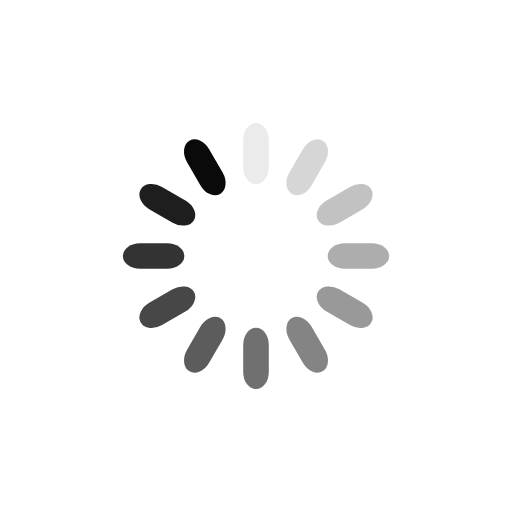
t = 0.00 s
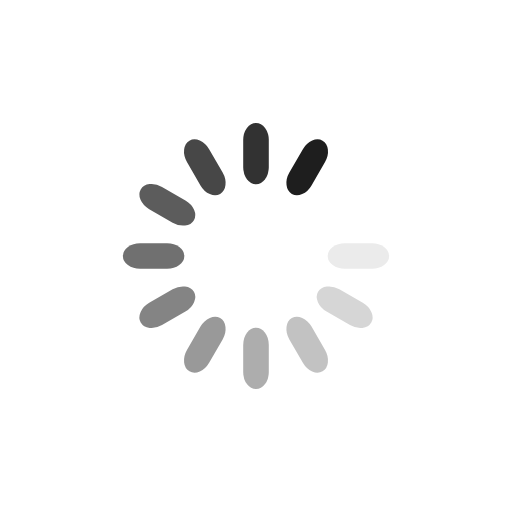
t = 0.60 s
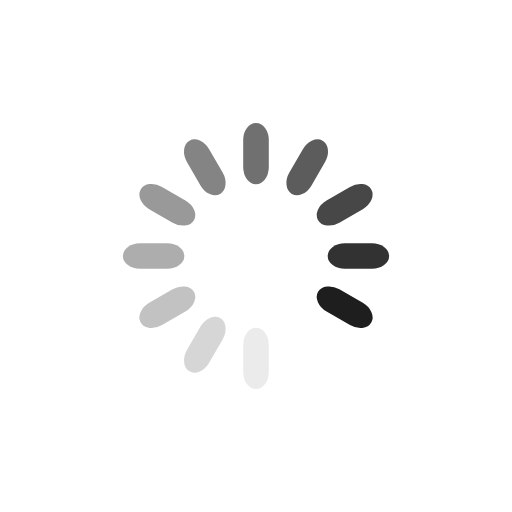
t = 1.19 s
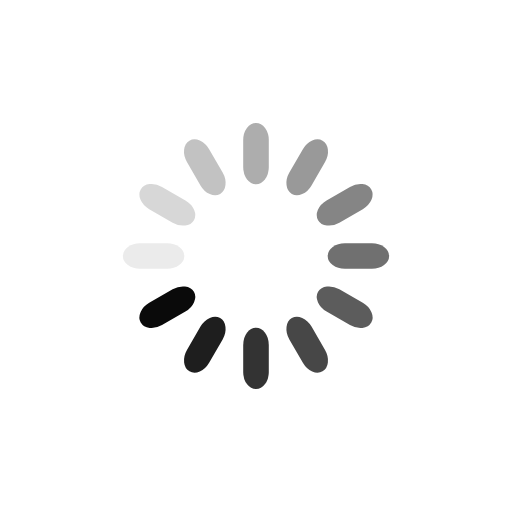
t = 1.79 s

The animated SVG that drew these frames (rendered in a browser with its animation timeline set to each time). Animation: 12 SMIL elements (animate=12); one cycle of 2.38 s, repeats indefinitely.

<?xml version="1.0" encoding="utf-8"?>
<svg xmlns="http://www.w3.org/2000/svg" xmlns:xlink="http://www.w3.org/1999/xlink" style="margin: auto; background-image: none; display: block; shape-rendering: auto;" width="34px" height="34px" viewBox="0 0 100 100" preserveAspectRatio="xMidYMid">
<g transform="rotate(0 50 50)">
  <rect x="47.5" y="24" rx="2.5" ry="3.36" width="5" height="12" fill="#0a0a0a">
    <animate attributeName="opacity" values="1;0" keyTimes="0;1" dur="2.380952380952381s" begin="-2.1825396825396823s" repeatCount="indefinite"></animate>
  </rect>
</g><g transform="rotate(30 50 50)">
  <rect x="47.5" y="24" rx="2.5" ry="3.36" width="5" height="12" fill="#0a0a0a">
    <animate attributeName="opacity" values="1;0" keyTimes="0;1" dur="2.380952380952381s" begin="-1.9841269841269837s" repeatCount="indefinite"></animate>
  </rect>
</g><g transform="rotate(60 50 50)">
  <rect x="47.5" y="24" rx="2.5" ry="3.36" width="5" height="12" fill="#0a0a0a">
    <animate attributeName="opacity" values="1;0" keyTimes="0;1" dur="2.380952380952381s" begin="-1.7857142857142854s" repeatCount="indefinite"></animate>
  </rect>
</g><g transform="rotate(90 50 50)">
  <rect x="47.5" y="24" rx="2.5" ry="3.36" width="5" height="12" fill="#0a0a0a">
    <animate attributeName="opacity" values="1;0" keyTimes="0;1" dur="2.380952380952381s" begin="-1.587301587301587s" repeatCount="indefinite"></animate>
  </rect>
</g><g transform="rotate(120 50 50)">
  <rect x="47.5" y="24" rx="2.5" ry="3.36" width="5" height="12" fill="#0a0a0a">
    <animate attributeName="opacity" values="1;0" keyTimes="0;1" dur="2.380952380952381s" begin="-1.3888888888888886s" repeatCount="indefinite"></animate>
  </rect>
</g><g transform="rotate(150 50 50)">
  <rect x="47.5" y="24" rx="2.5" ry="3.36" width="5" height="12" fill="#0a0a0a">
    <animate attributeName="opacity" values="1;0" keyTimes="0;1" dur="2.380952380952381s" begin="-1.1904761904761902s" repeatCount="indefinite"></animate>
  </rect>
</g><g transform="rotate(180 50 50)">
  <rect x="47.5" y="24" rx="2.5" ry="3.36" width="5" height="12" fill="#0a0a0a">
    <animate attributeName="opacity" values="1;0" keyTimes="0;1" dur="2.380952380952381s" begin="-0.9920634920634919s" repeatCount="indefinite"></animate>
  </rect>
</g><g transform="rotate(210 50 50)">
  <rect x="47.5" y="24" rx="2.5" ry="3.36" width="5" height="12" fill="#0a0a0a">
    <animate attributeName="opacity" values="1;0" keyTimes="0;1" dur="2.380952380952381s" begin="-0.7936507936507935s" repeatCount="indefinite"></animate>
  </rect>
</g><g transform="rotate(240 50 50)">
  <rect x="47.5" y="24" rx="2.5" ry="3.36" width="5" height="12" fill="#0a0a0a">
    <animate attributeName="opacity" values="1;0" keyTimes="0;1" dur="2.380952380952381s" begin="-0.5952380952380951s" repeatCount="indefinite"></animate>
  </rect>
</g><g transform="rotate(270 50 50)">
  <rect x="47.5" y="24" rx="2.5" ry="3.36" width="5" height="12" fill="#0a0a0a">
    <animate attributeName="opacity" values="1;0" keyTimes="0;1" dur="2.380952380952381s" begin="-0.39682539682539675s" repeatCount="indefinite"></animate>
  </rect>
</g><g transform="rotate(300 50 50)">
  <rect x="47.5" y="24" rx="2.5" ry="3.36" width="5" height="12" fill="#0a0a0a">
    <animate attributeName="opacity" values="1;0" keyTimes="0;1" dur="2.380952380952381s" begin="-0.19841269841269837s" repeatCount="indefinite"></animate>
  </rect>
</g><g transform="rotate(330 50 50)">
  <rect x="47.5" y="24" rx="2.5" ry="3.36" width="5" height="12" fill="#0a0a0a">
    <animate attributeName="opacity" values="1;0" keyTimes="0;1" dur="2.380952380952381s" begin="0s" repeatCount="indefinite"></animate>
  </rect>
</g>
<!-- [ldio] generated by https://loading.io/ --></svg>